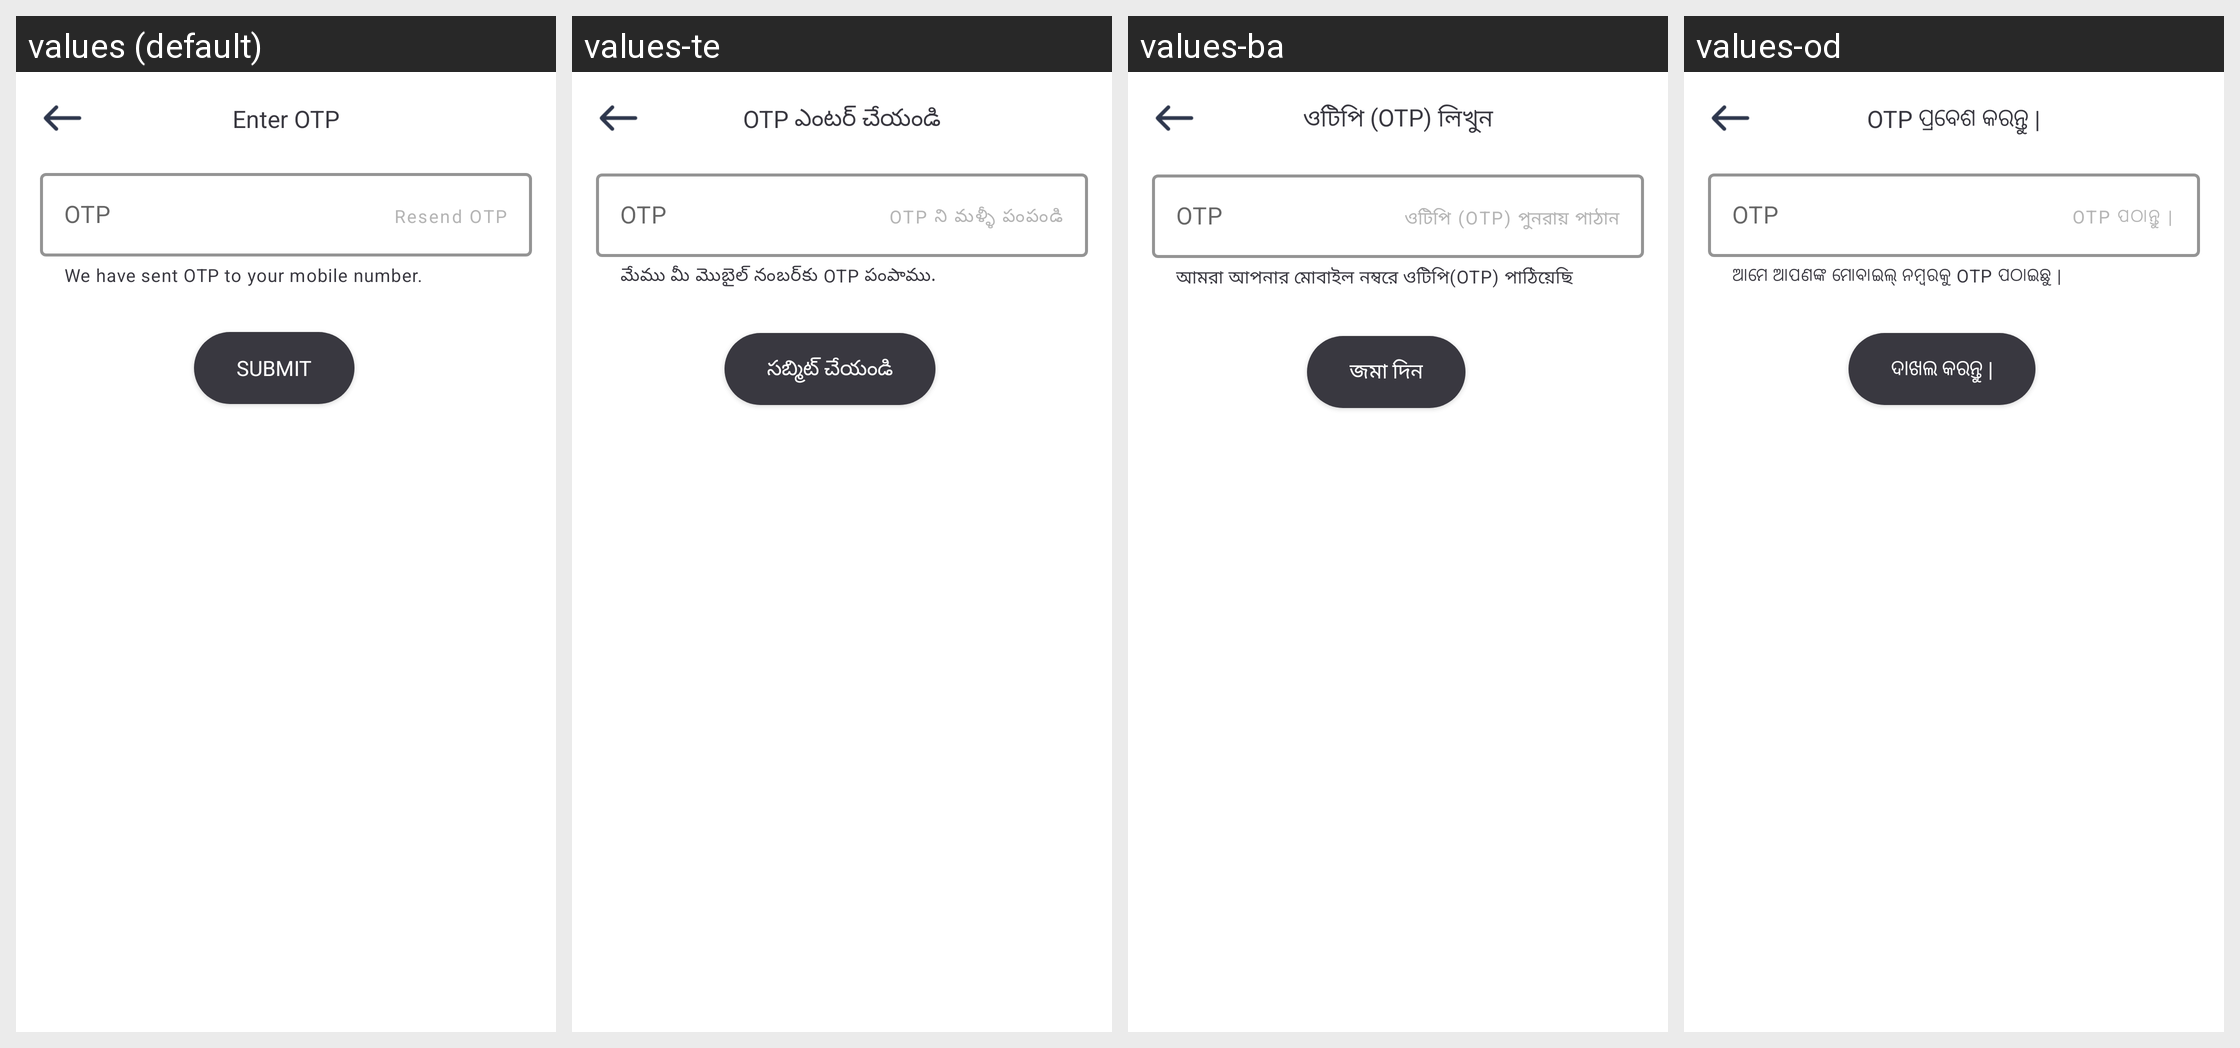

Translations of the strings shown on this Android screen, per locale in the grid:
Android screen res/layout/otp_validation_layout.xml rendered under 4 locales, left to right: values (default), values-te, values-ba, values-od. Device: Nexus 5 (rendered at 1080×1920; each locale shown at half size, 540×960, under a caption strip naming it); theme AppTheme.
Other locales in the repository, not shown: values-as, values-gu, values-hi, values-ka, values-lus, values-ma, values-mai, values-mal, values-ml, values-pu, values-sat, values-ta, values-ur.
Strings drawn on this screen, with the default value and each locale's value (text and hints the layout hard-codes, and strings that could not be matched under every locale, appear in the picture but are not listed):

enter_otp
  values: Enter OTP
  values-te: OTP ఎంటర్ చేయండి
  values-ba: ওটিপি (OTP) লিখুন
  values-od: OTP ପ୍ରବେଶ କରନ୍ତୁ |

otp
  values: OTP
  values-te: OTP
  values-ba: OTP
  values-od: OTP

we_have_sent_otp
  values: We have sent OTP to your mobile number.
  values-te: మేము మీ మొబైల్ నంబర్‌కు OTP పంపాము.
  values-ba: আমরা আপনার মোবাইল নম্বরে ওটিপি(OTP) পাঠিয়েছি
  values-od: ଆମେ ଆପଣଙ୍କ ମୋବାଇଲ୍ ନମ୍ବରକୁ OTP ପଠାଇଛୁ |

resend_otp
  values: Resend OTP
  values-te: OTP ని మళ్ళీ పంపండి
  values-ba: ওটিপি (OTP) পুনরায় পাঠান
  values-od: OTP ପଠାନ୍ତୁ |

submit
  values: Submit
  values-te: సబ్మిట్ చేయండి
  values-ba: জমা দিন
  values-od: ଦାଖଲ କରନ୍ତୁ |
